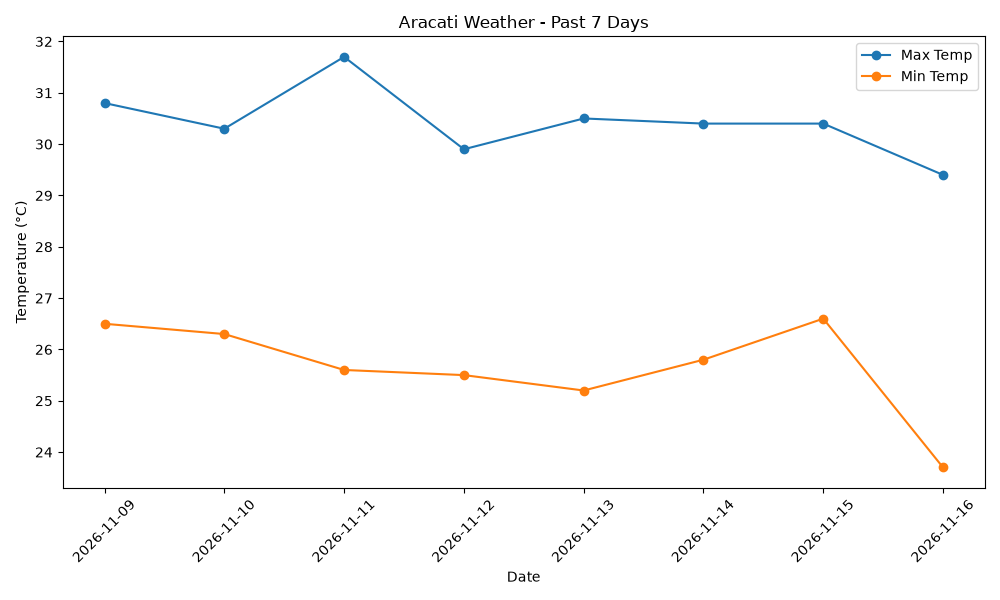

The data file committed next to this chart (first rows):
date, max_temp, min_temp
2026-11-09, 30.8, 26.5
2026-11-10, 30.3, 26.3
2026-11-11, 31.7, 25.6
2026-11-12, 29.9, 25.5
2026-11-13, 30.5, 25.2
2026-11-14, 30.4, 25.8
2026-11-15, 30.4, 26.6
2026-11-16, 29.4, 23.7
